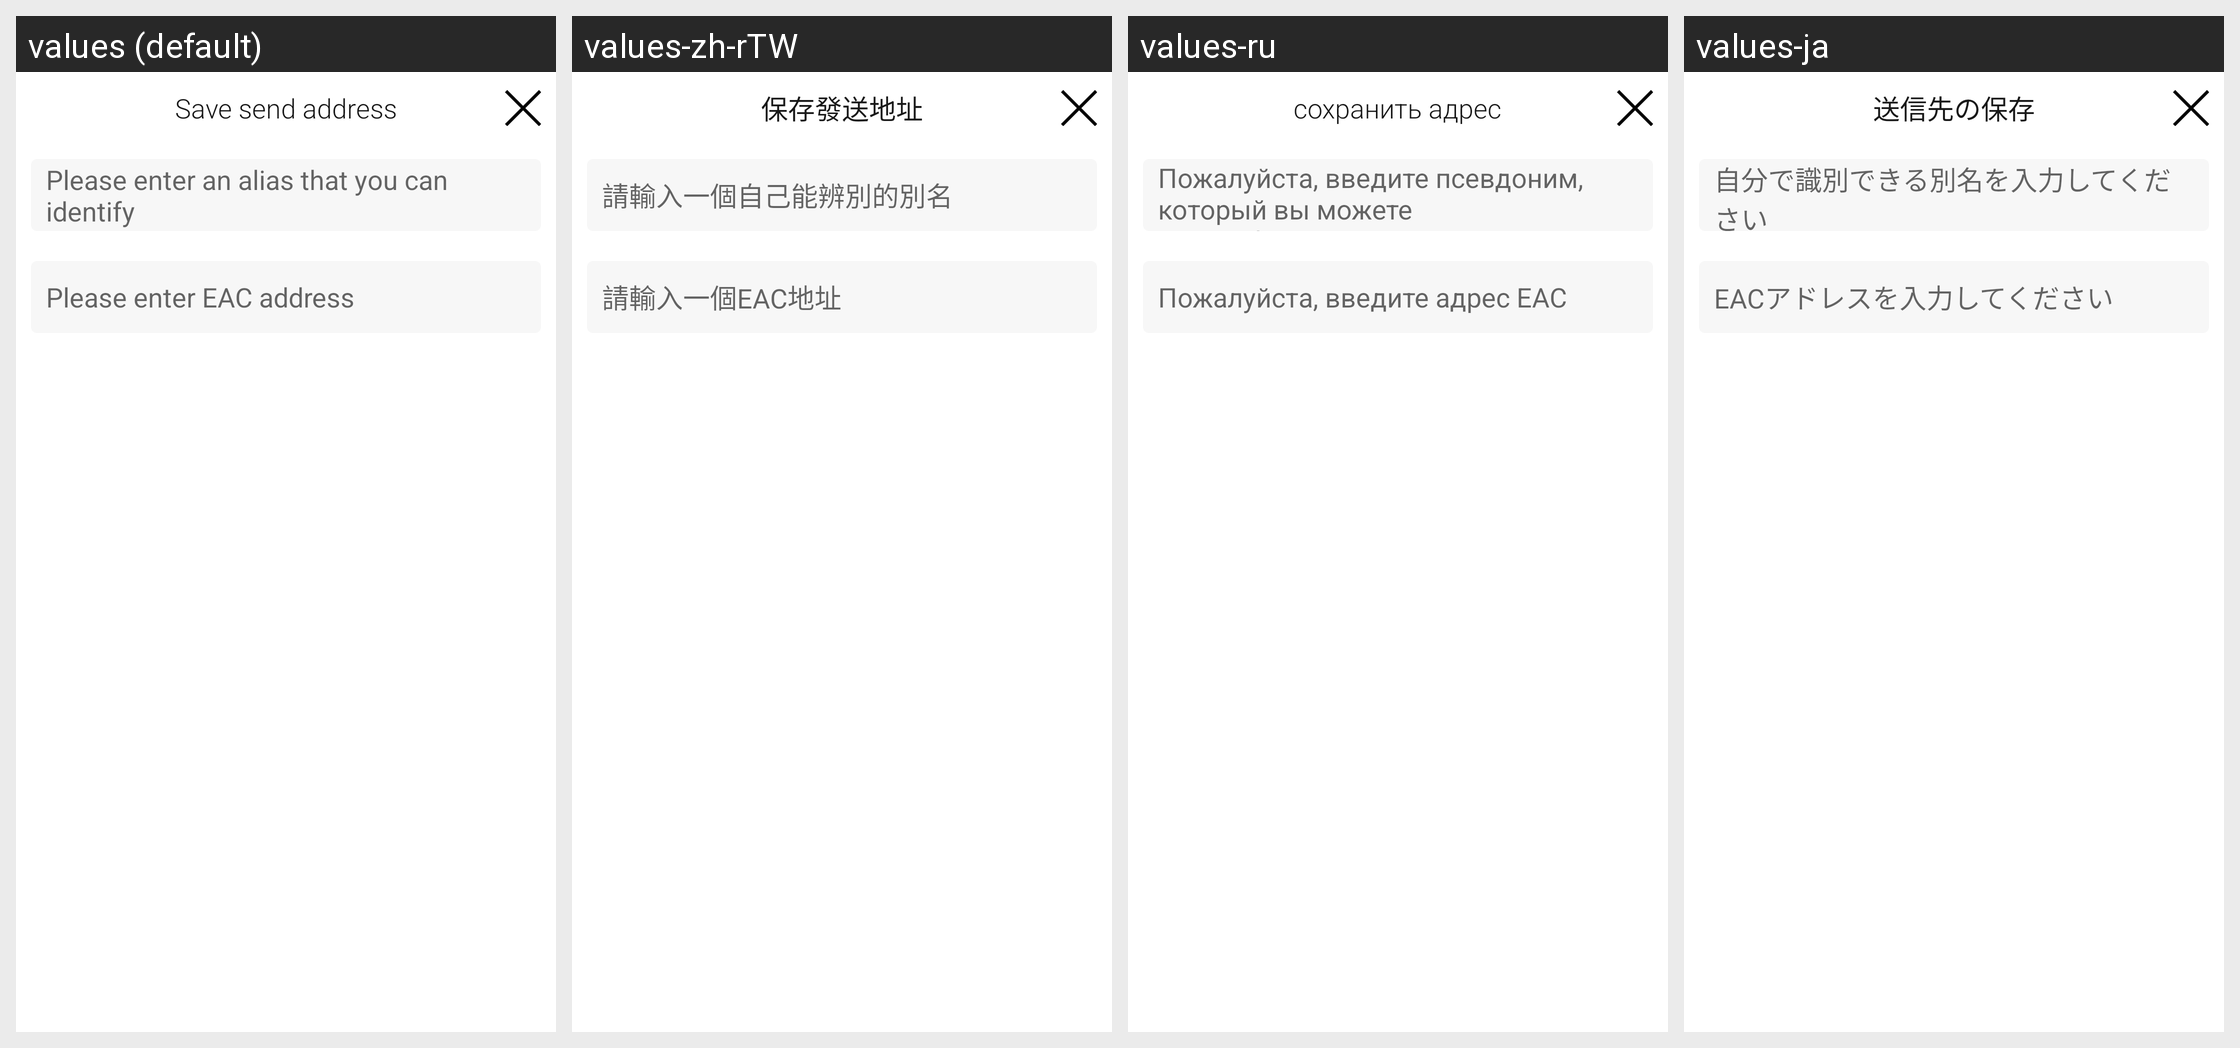

For this localized Android screen grid, give each drawn string resource with its value in every locale shown.
Android screen res/layout/dialog_contact_create.xml rendered under 4 locales, left to right: values (default), values-zh-rTW, values-ru, values-ja. Device: Nexus 5 (rendered at 1080×1920; each locale shown at half size, 540×960, under a caption strip naming it); theme AppTheme.
Other locales in the repository, not shown: values-da, values-de, values-es, values-fr, values-it, values-ko, values-nl, values-pt, values-sv, values-zh-rCN.
Strings drawn on this screen, with the default value and each locale's value (text and hints the layout hard-codes, and strings that could not be matched under every locale, appear in the picture but are not listed):

save_send_address
  values: Save send address
  values-zh-rTW: 保存發送地址
  values-ru: сохранить адрес
  values-ja: 送信先の保存

enter_alias
  values: Please enter an alias that you can identify
  values-zh-rTW: 請輸入一個自己能辨別的別名
  values-ru: Пожалуйста, введите псевдоним, который вы можете идентифицировать
  values-ja: 自分で識別できる別名を入力してください

enter_address
  values: Please enter EAC address
  values-zh-rTW: 請輸入一個EAC地址
  values-ru: Пожалуйста, введите адрес EAC
  values-ja: EACアドレスを入力してください
